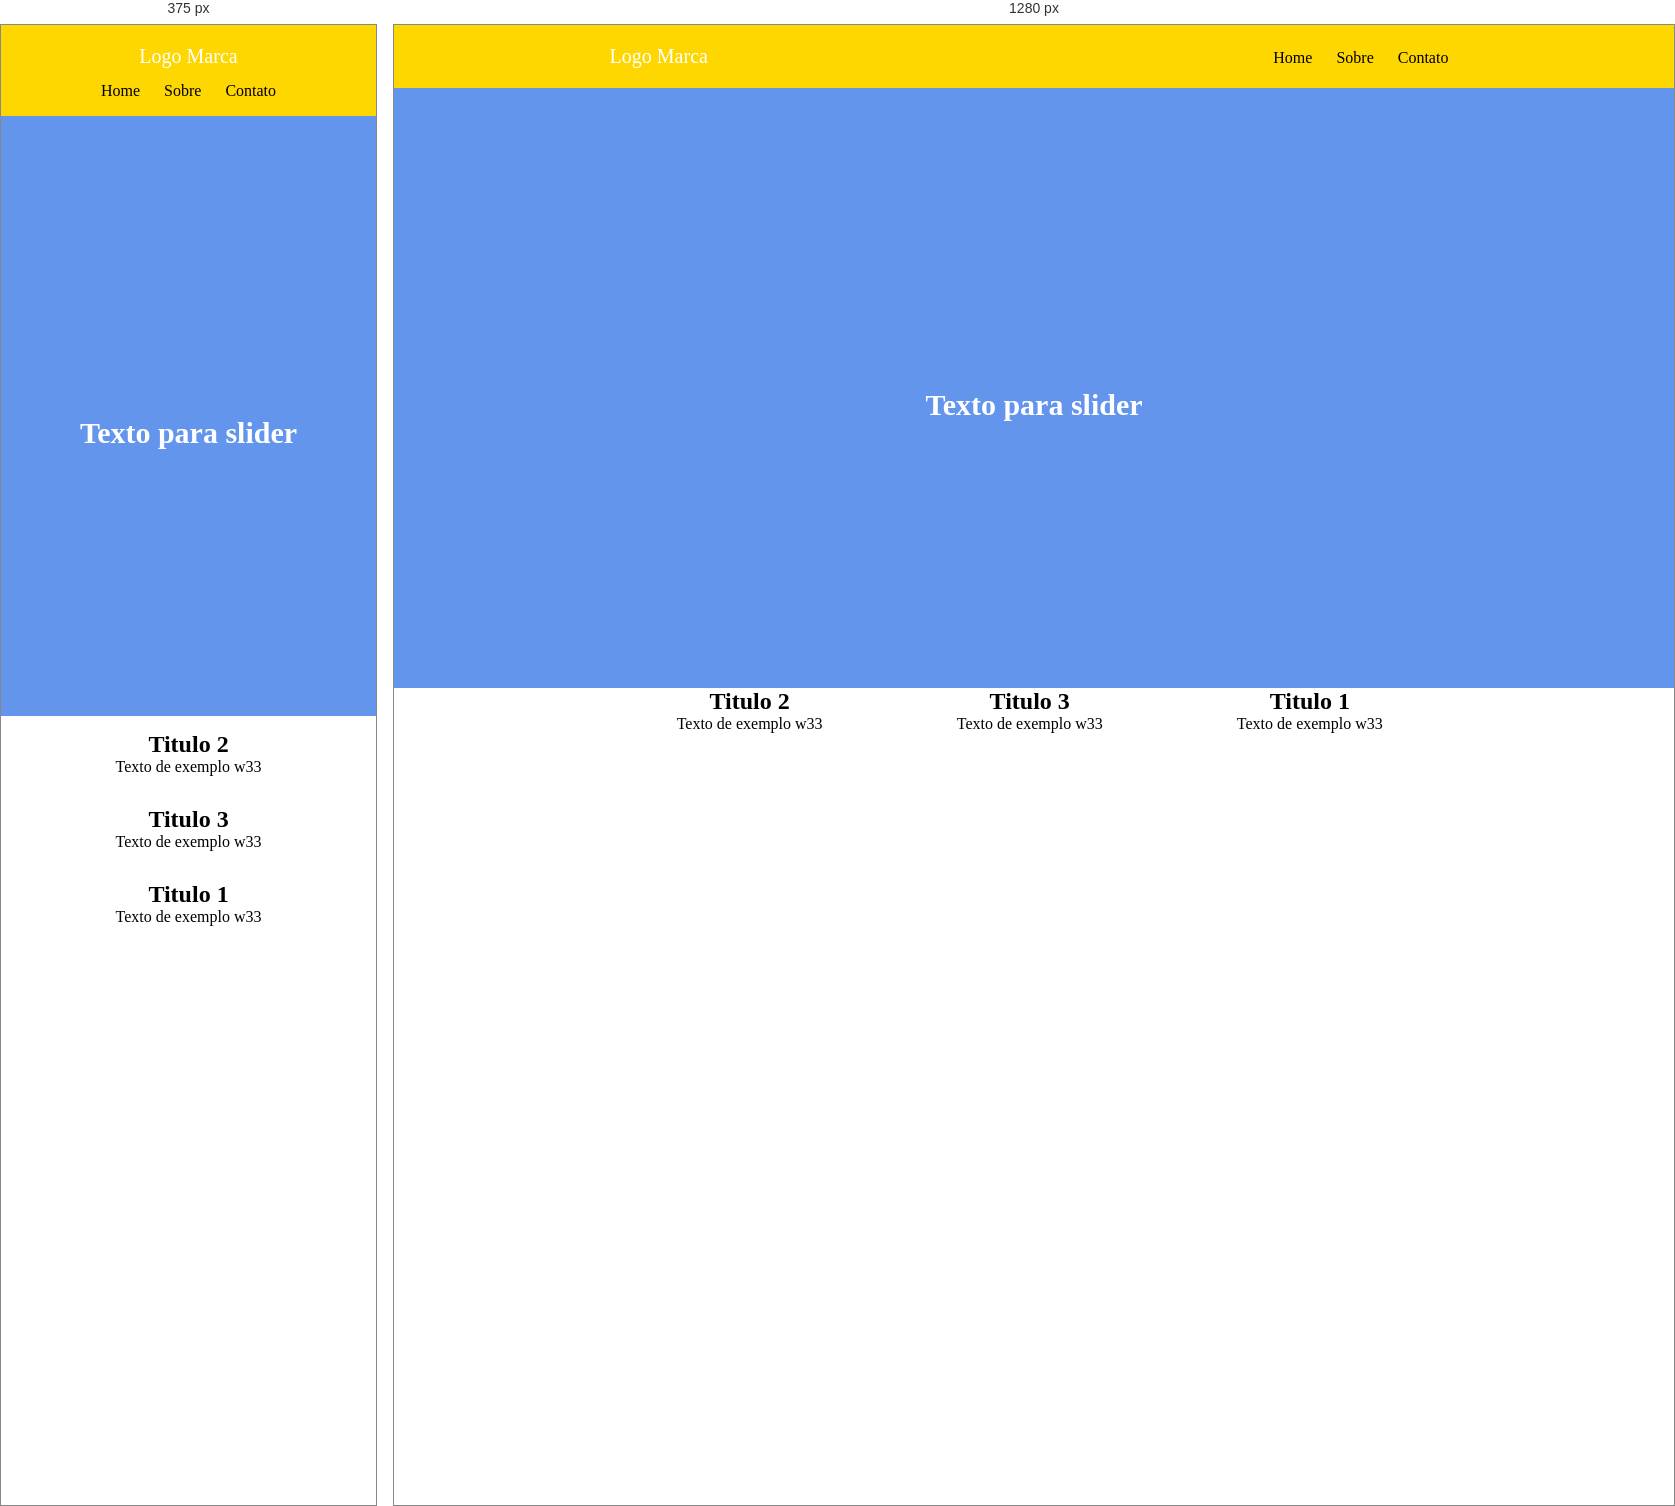
Rendered at 375 px and 1280 px, left to right.

<!-- file: index.html -->
<!DOCTYPE html>
<html lang="pt-br">
<head>
    <meta charset="UTF-8">
    <meta http-equiv="X-UA-Compatible" content="IE=edge">
    <meta name="viewport" content="width=device-width, initial-scale=1.0">
    <link href="style.css" rel="stylesheet">
    <link href="framework.css" rel="stylesheet"/>
    <title>Flexbox</title>
</head>
<body>

    <section class="container">
        <header class="gold">
            <div class="flex">
                <div class="w50 left text-white-titulo">Logo Marca</div>
                <div class="w50 right">
                    <ul>
                        <li><a class="text-link" href="#">Home</a></li>
                        <li><a class="text-link" href="#">Sobre</a></li>
                        <li><a class="text-link" href="#">Contato</a></li>
                    </ul>
                </div>
            </div>
        </header>
    </section> <!-- Container header-->

    <section class="container cblue">
        <div class="flex">
            <div class="w100 center text-white-titulo slider">
                <p>Texto para slider</p>
            </div>
        </div>
    </section> <!--container cblue-->

    <section class="container">
        <div class="flex">
            <div class="w33 center order3">
                <h2>Titulo 1</h2>
                <p>Texto de exemplo w33</p>
            </div>
            <div class="w33 center order1">
                <h2>Titulo 2</h2>
                <p>Texto de exemplo w33</p>
            </div>
            <div class="w33 center order2">
                <h2>Titulo 3    </h2>
                <p>Texto de exemplo w33</p>
            </div>
        </div>
    </section> <!--container w33-->
    
</body>
</html>

/* @media block from framework.css */
@media screen and (max-width: 700px){
    div.w50{
        width:100%;
    }
    div.w33{
        width: 100%;
        padding:15px 0;
    }
    div.left{
        margin-bottom: 10px;
        text-align:center;
    }
    div.right{
        text-align:center;
    }
    
}